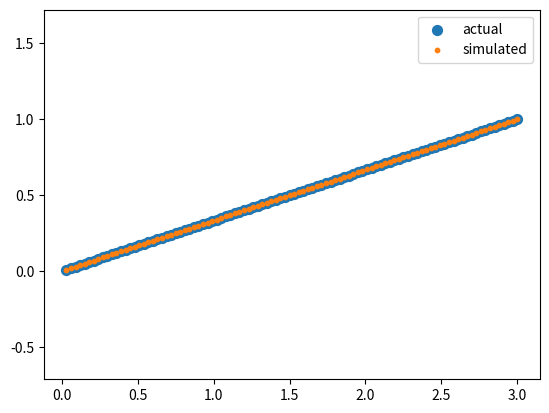
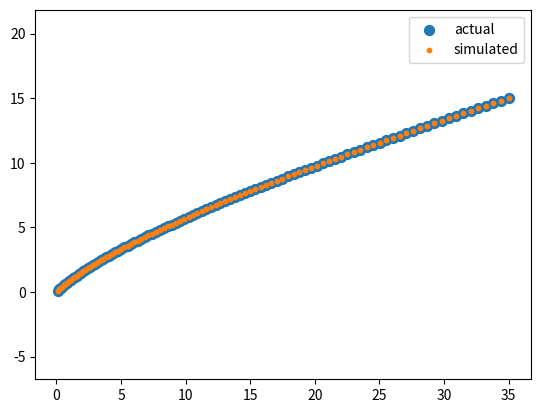
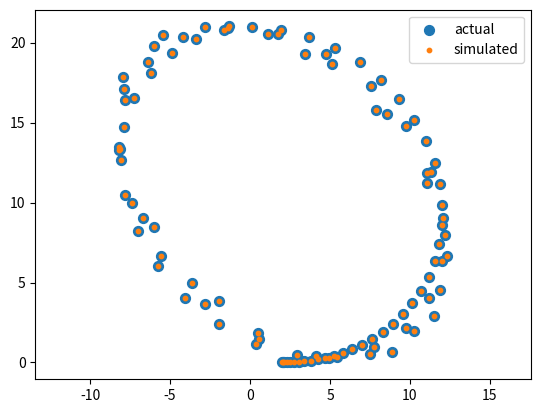

Reproduce these figures in Python, in order.
"""
Classes that define vehicle dynamics.

Author:
[redacted]
Email:
[email redacted]
GitHub:
[redacted]
Date:
July 15, 2023
"""
import matplotlib.pyplot as plt
import numpy as np


class DTVehicleDynamics:
    """
    Class that defines the discrete-time dynamics of a vehicle.
    """
    def __init__(self, A, B, C, x0, dt, t0):
        """
        :param A: dynamics matrix
        :param B: input matrix
        :param C: measurement matrix
        :param x0: initial state
        :param dt: discrete time step
        :param t0: initial time
        """
        self.A, self.B, self.C = A, B, C  # dynamics matrices
        self.n, self.m = B.shape  # num states and inputs
        self.d = C.shape[0]  # num measurements
        self.dt, self.t = dt, t0

        self.x = np.array(x0)
        self.y = self._measurement_update(self.x)
        self.u = None

    @property
    def get_state(self):
        return self.x

    @property
    def get_control(self):
        return self.u

    @property
    def get_pos(self):
        raise NotImplementedError('DTVehicleDynamics Error: get_pos property not defined')

    @property
    def get_vel(self):
        raise NotImplementedError('DTVehicleDynamics Error: get_vel property not defined')

    @property
    def get_measurement(self):
        return self.y

    def _dynamics(self, x, u):
        """
        Deterministic dynamics equations, both state and measurement
        :param x: state
        :param u: input
        :return: returns the next state and the corresponding measurement
        """
        x = self._state_update(x, u)
        y = self._measurement_update(x)
        return x, y

    def _state_update(self, x, u):
        """ state updated equation """
        return self.A @ x + self.B @ u

    def _measurement_update(self, x):
        """ measurement update equation """
        return self.C @ x

    def sim(self, x, u, return_measurement=False):
        """
        Simulates the dynamical system one step forward.
        Does not update the class instance variables
        :param x: state
        :param u: input
        :param return_measurement: True --> returns x, y. False, returns x only
        :return: x, y  or just x
        """
        x, y = self._dynamics(x, u)
        if return_measurement:
            return x, y
        else:
            return x

    def step(self, u, return_measurement=False):
        """
        Steps the dynamical system one step forward.
        Updates the class instance variables self.x, self.u, self.y, and self.t
        :param u: input
        :param return_measurement: True --> returns x, y. False, returns x only
        :return: x, y  or just x
        """
        self.u = np.array(u)
        self.x, self.y = self._dynamics(self.x, self.u)
        self.t += self.dt
        if return_measurement:
            return self.x, self.y
        else:
            return self.x

    def overwrite_state(self, state):
        """ Overwrite self.x by provided state. Can be used to model state uncertainty. """
        self.x = state

    def add_to_state(self, w):
        """ Updates self.x by adding w. Can be used to model additive state uncertainty. """
        self.x += w

    def overwrite_measurement(self, meas):
        """ Overwrite self.y by provided measurement. Can be used to model measurement uncertainty. """
        self.y = meas

    def add_to_measurement(self, v):
        """ Updates self.y by adding v. Can be used to model additive measurement uncertainty. """
        self.y += v


class SingleIntegrator(DTVehicleDynamics):
    """
    2D Single integrator dynamics class
    """
    def __init__(self, x0, dt, t0):
        """
        :param x0: initial state
        :param dt: discrete timestep
        :param t0: initial time
        """
        A, B, C = np.eye(2), np.eye(2) * dt, np.eye(2)
        super().__init__(A, B, C, x0, dt, t0)

    @property
    def get_pos(self):
        return self.x

    @property
    def get_vel(self):
        return self.u


class DoubleIntegrator(DTVehicleDynamics):
    """
    2D Double integrator dynamics class
    """
    def __init__(self, x0, dt, t0):
        """
        :param x0: initial state
        :param dt: discrete timestep
        :param t0: initial time
        """
        A = np.array([[1, 0, dt, 0],
                      [0, 1, 0, dt],
                      [0, 0, 1, 0],
                      [0, 0, 0, 1]])
        B = np.array([[0.5 * dt ** 2, 0],
                      [0, 0.5 * dt ** 2],
                      [dt, 0],
                      [0, dt]])
        C = np.array([[1, 0, 0, 0],
                      [0, 1, 0, 0]])
        Cv = np.array([[0, 0, 1, 0],
                       [0, 0, 0, 1]])
        self.Cv = Cv
        super().__init__(A, B, C, x0, dt, t0)

    @property
    def get_pos(self):
        return self.C @ self.x

    @property
    def get_vel(self):
        return self.Cv @ self.x


class KinematicBicycle(DTVehicleDynamics):
    """
    2D Kinematic Bicycle dynamics class
    """

    def __init__(self, x0, dt, t0, lf, lr, max_steer):
        """

        """
        A, B, C = np.eye(5), np.zeros((5, 2)), np.diag([1, 1, 0, 0, 0])
        super().__init__(A, B, C, x0, dt, t0)
        self.Cv = np.diag([0, 0, 0, 1, 0])

        self.lf, self.lr = lf, lr
        self.wheelbase = lf + lr
        self.max_steer = max_steer

    def _direct_state_update(self, x, u):
        return np.array(
            [u[0] * np.cos(x[2]),
             u[0] * np.sin(x[2]),
             u[0] * np.tan(u[1]) / self.wheelbase])

    def _state_update(self, x, u):
        A, B = self._linearize_dynamics(x, u)
        return A @ x + B @ u

    def _linearize_dynamics(self, x, u):
        A = np.array([
            [1, 0, -self.dt * u[0] * np.sin(x[2]), self.dt * np.cos(x[2]), 0],
            [0, 1, -self.dt * u[0] * np.cos(x[2]), self.dt * np.sin(x[2]), 0],
            [0, 0, 1, 0, (self.dt * u[0]) / self.wheelbase],
            [0, 0, 0, 1, 0],
            [0, 0, 0, 0, 1]
        ])
        B = np.array([
            [0, 0],
            [0, 0],
            [0, 0],
            [1, 0],
            [0, 1],
        ])
        return A, B

    @property
    def get_pos(self):
        return self.C @ self.x

    @property
    def get_vel(self):
        return self.Cv @ self.x


# #################################################################################################################### #
# ################################################## Test Functions ################################################## #
# #################################################################################################################### #
def test_model(model, u):
    fig, axs = plt.subplots()
    traj_x, traj_y = [], []
    traj_x_sim, traj_y_sim = [], []
    for t in range(100):
        sim = model.sim(model.x, u)
        traj_x_sim.append(sim[0])
        traj_y_sim.append(sim[1])
        model.step(u)
        actual = model.get_pos
        traj_x.append(actual[0])
        traj_y.append(actual[1])

    plt.scatter(traj_x, traj_y, 50)
    plt.scatter(traj_x_sim, traj_y_sim, 10)
    plt.legend(['actual', 'simulated'])
    axs.axis('equal')
    plt.show()


def test_single_integrator():
    model = SingleIntegrator(x0=np.array([0, 0]), dt=0.1, t0=0)
    u = np.array([0.3, 0.1])
    test_model(model, u)


def test_double_integrator():
    model = DoubleIntegrator(x0=np.array([0, 0, 1, 1]), dt=0.1, t0=0)
    u = np.array([0.5, 0.1])
    test_model(model, u)


def test_kinematic_bicycle():
    model = KinematicBicycle(x0=np.array([2, 0, 0, 0, 0]), dt=0.1, t0=0, lf=0.5, lr=0.5, max_steer=np.pi/4)
    u = np.array(np.array([0.5, 0.1]))
    test_model(model, u)


def main():
    test_single_integrator()
    test_double_integrator()
    test_kinematic_bicycle()


if __name__ == "__main__":
    main()
